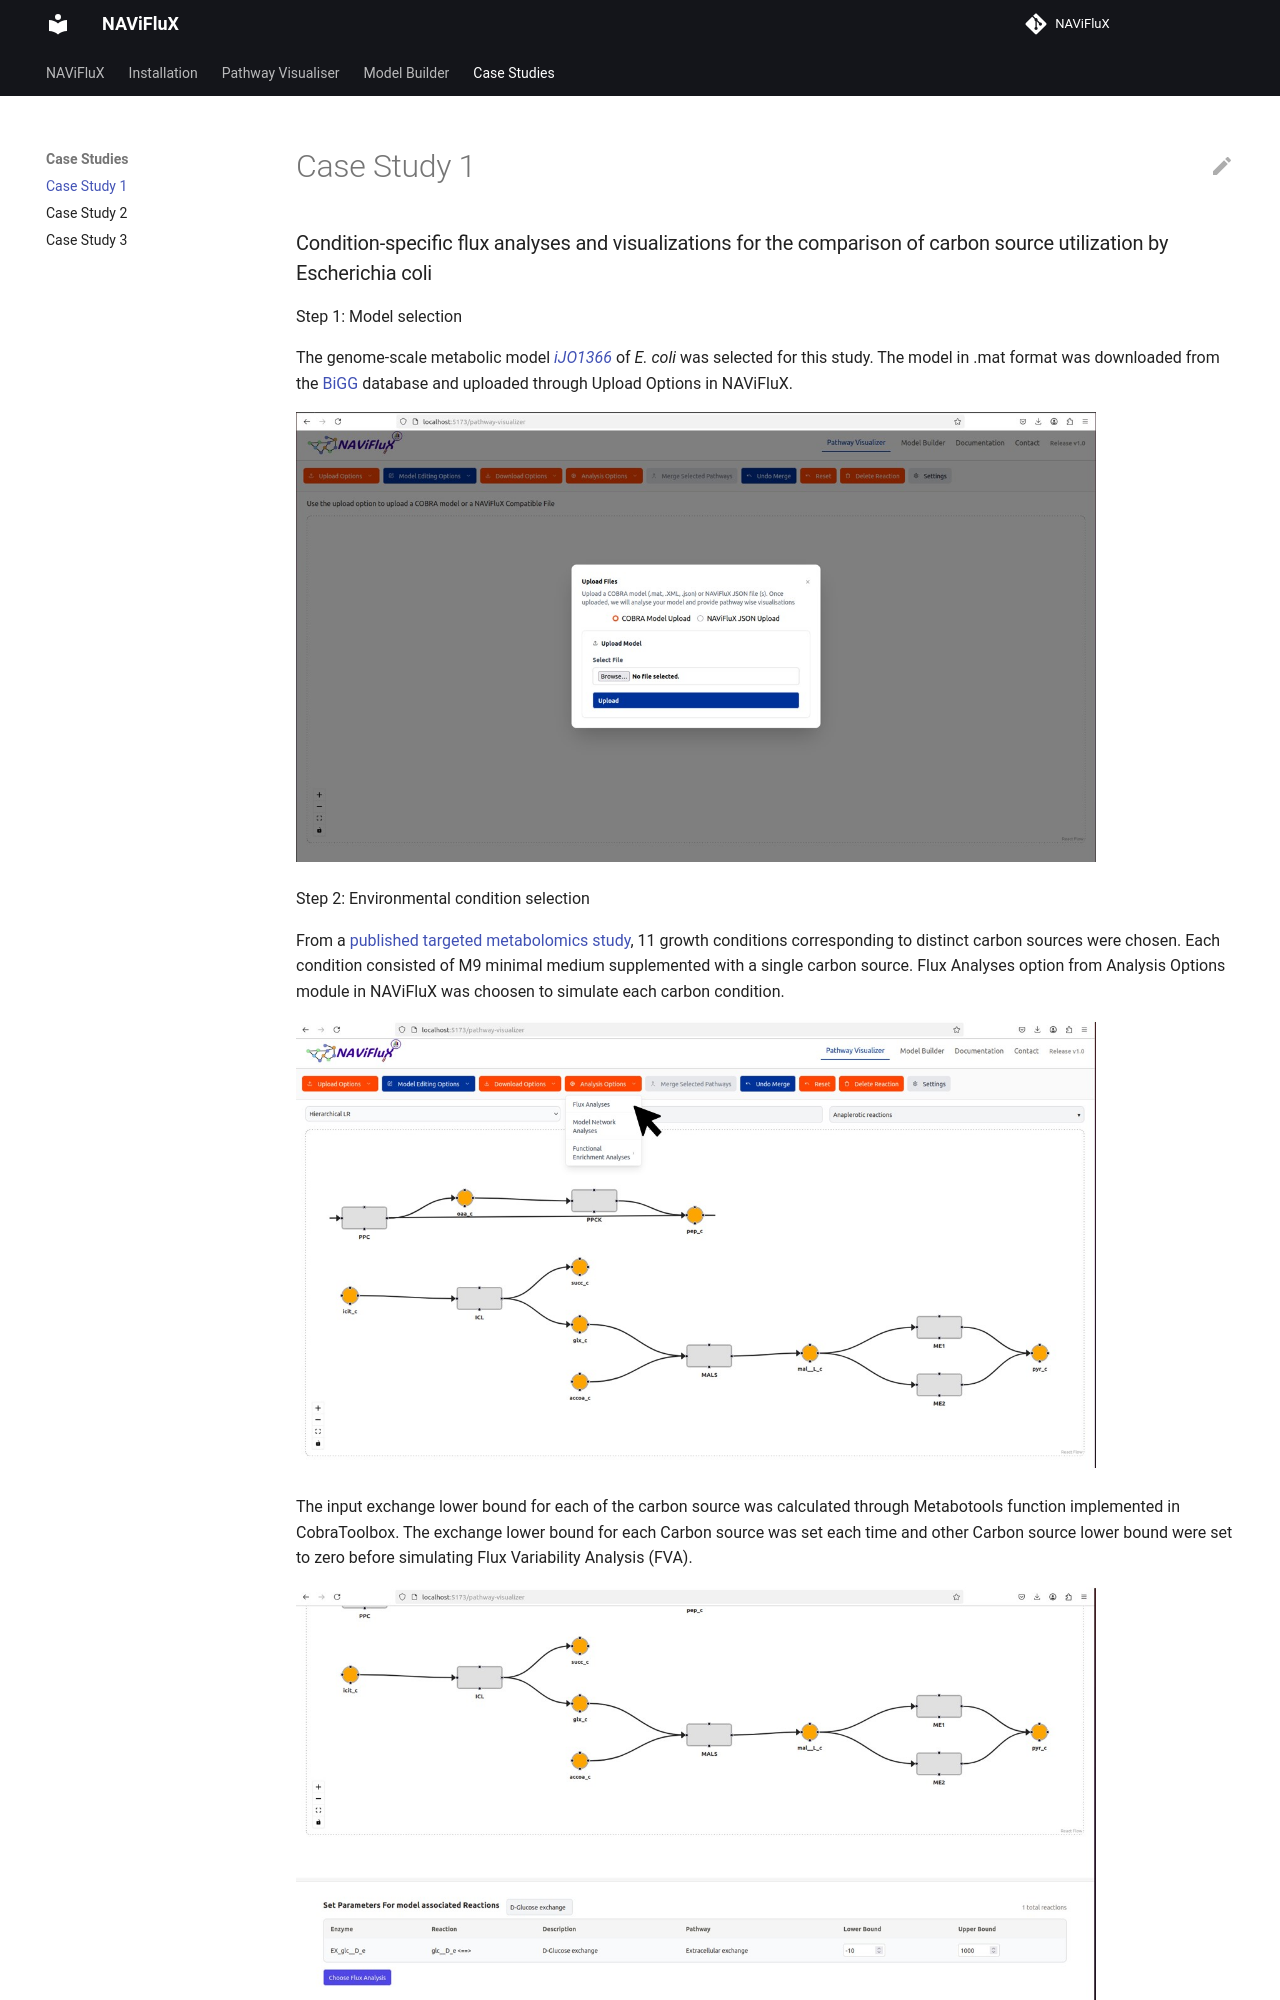

repository: bnsb-lab-iith/NAViFluX-Documentation · page: case-studies/case-study-1/index.html · generator: mkdocs

---
hide:
  toc: true             # hides the right sidebar
---

### Condition-specific flux analyses and visualizations for the comparison of carbon source utilization by Escherichia coli 


Step 1: Model selection

The genome-scale metabolic model [*iJO1366*](http://bigg.ucsd.edu/static/models/iJO1366.mat) of *E. coli* was selected for this study.
The model in .mat format was downloaded from the [BiGG](http://bigg.ucsd.edu/) database and uploaded through Upload Options in NAViFluX.

![Model selection](./../images/case_study_1/Slide1.jpg){ width="800" }

Step 2: Environmental condition selection

From a [published targeted metabolomics study](https://www.sciencedirect.com/science/article/pii/S258900422200774X), 11 growth conditions corresponding to distinct carbon sources were chosen.
Each condition consisted of M9 minimal medium supplemented with a single carbon source. Flux Analyses option from Analysis Options module in NAViFluX was choosen to simulate each carbon condition.

![Environmental condition selection](./../images/case_study_1/Slide2.jpg){ width="800" }
